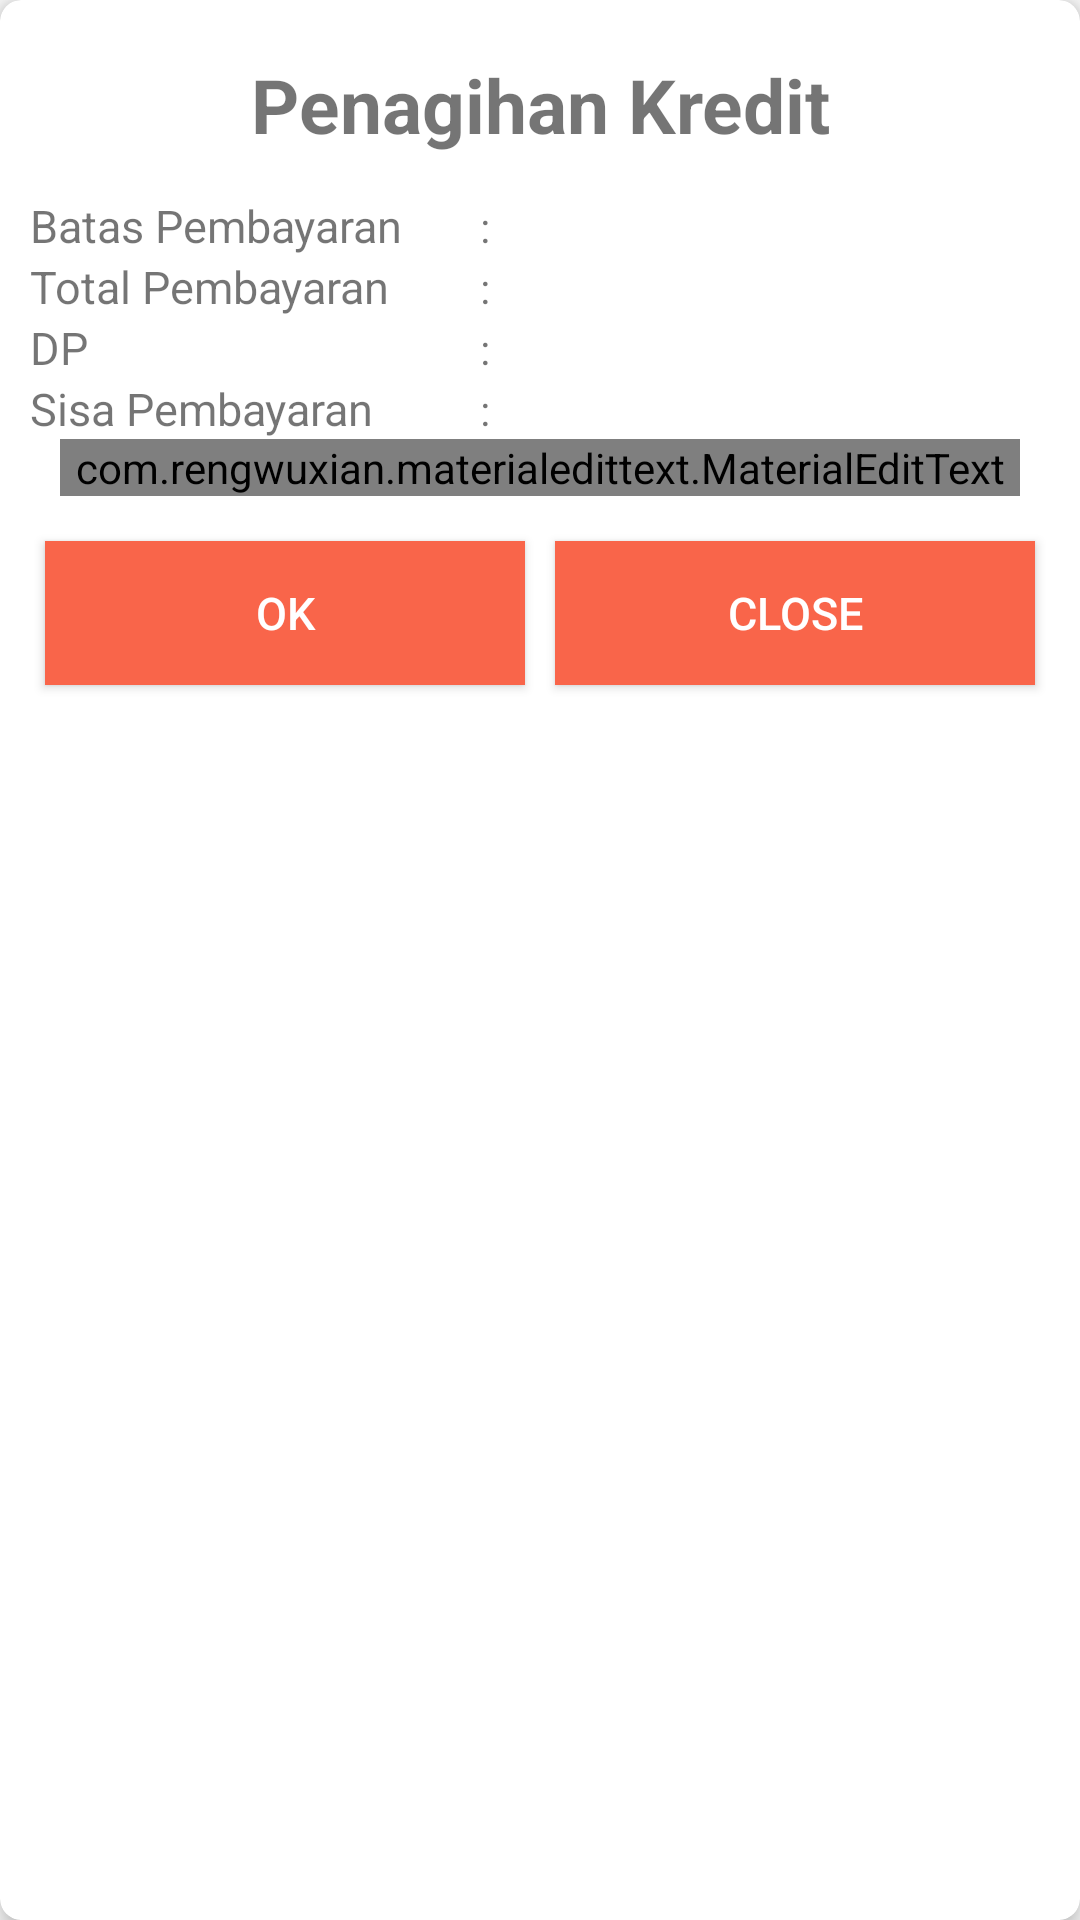

Layout XML and referenced resources for this Android screen:
<!-- AndroidManifest.xml: application theme AppTheme -->
<!-- res/layout/alert_penagihan_kredit_kurir.xml -->
<?xml version="1.0" encoding="utf-8"?>
<android.support.v7.widget.CardView
    xmlns:android="http://schemas.android.com/apk/res/android"
    android:layout_width="match_parent"
    android:layout_height="match_parent"
    xmlns:app="http://schemas.android.com/apk/res-auto"
    app:cardElevation="5dp"
    app:cardCornerRadius="7dp">
    <LinearLayout
        android:layout_width="match_parent"
        android:layout_height="wrap_content"
        android:layout_margin="10dp"
        android:orientation="vertical">
        <TextView
            android:layout_width="match_parent"
            android:layout_height="50dp"
            android:gravity="center"
            android:textSize="25sp"
            android:textStyle="bold"
            android:text="Penagihan Kredit"/>
        <LinearLayout
            android:layout_width="match_parent"
            android:layout_height="wrap_content"
            android:orientation="horizontal"
            android:layout_marginTop="5dp">
            <TextView
                android:layout_width="150dp"
                android:layout_height="wrap_content"
                android:textSize="15sp"
                android:text="Batas Pembayaran"/>
            <TextView
                android:layout_width="wrap_content"
                android:layout_height="wrap_content"
                android:layout_marginRight="10dp"
                android:text=":"/>
            <TextView
                android:id="@+id/tv_batasPembayaranPCrK"
                android:textSize="15sp"
                android:textStyle="bold"
                android:layout_width="wrap_content"
                android:layout_height="wrap_content"
                android:layout_marginRight="10dp" />
        </LinearLayout>
        <LinearLayout
            android:layout_width="match_parent"
            android:layout_height="wrap_content"
            android:orientation="horizontal">
            <TextView
                android:layout_width="150dp"
                android:layout_height="wrap_content"
                android:textSize="15sp"
                android:text="Total Pembayaran"/>
            <TextView
                android:layout_width="wrap_content"
                android:layout_height="wrap_content"
                android:layout_marginRight="10dp"
                android:text=":"/>
            <TextView
                android:id="@+id/tv_totalPembayaranPCrK"
                android:textSize="15sp"
                android:textStyle="bold"
                android:layout_width="wrap_content"
                android:layout_height="wrap_content"
                android:layout_marginRight="10dp" />
        </LinearLayout>
        <LinearLayout
            android:layout_width="match_parent"
            android:layout_height="wrap_content"
            android:orientation="horizontal">
            <TextView
                android:layout_width="150dp"
                android:layout_height="wrap_content"
                android:textSize="15sp"
                android:text="DP"/>
            <TextView
                android:layout_width="wrap_content"
                android:layout_height="wrap_content"
                android:layout_marginRight="10dp"
                android:text=":"/>
            <TextView
                android:id="@+id/tv_dpPCrK"
                android:textSize="15sp"
                android:textStyle="bold"
                android:layout_width="wrap_content"
                android:layout_height="wrap_content"
                android:layout_marginRight="10dp" />
        </LinearLayout>
        <LinearLayout
            android:layout_width="match_parent"
            android:layout_height="wrap_content"
            android:orientation="horizontal">
            <TextView
                android:layout_width="150dp"
                android:layout_height="wrap_content"
                android:textSize="15sp"
                android:text="Sisa Pembayaran"/>
            <TextView
                android:layout_width="wrap_content"
                android:layout_height="wrap_content"
                android:layout_marginRight="10dp"
                android:text=":"/>
            <TextView
                android:id="@+id/tv_sisaPCrK"
                android:textSize="15sp"
                android:textStyle="bold"
                android:layout_width="wrap_content"
                android:layout_height="wrap_content"
                android:layout_marginRight="10dp" />
        </LinearLayout>
        <com.rengwuxian.materialedittext.MaterialEditText
            android:id="@+id/et_sisaPembayaranPCrK"
            android:hint="Input Total Pembayaran"
            android:textColor="@android:color/black"
            android:layout_width="match_parent"
            android:layout_height="wrap_content"
            android:layout_marginLeft="10dp"
            android:layout_marginRight="10dp"
            android:textSize="15sp"
            app:met_baseColor="@android:color/black"
            app:met_floatingLabel="highlight"
            app:met_primaryColor="@android:color/black"
            app:met_singleLineEllipsis="true"/>
        <LinearLayout
            android:layout_width="match_parent"
            android:layout_height="wrap_content"
            android:orientation="horizontal"
            android:layout_marginTop="10dp">
            <Button
                android:id="@+id/btn_okPCrK"
                android:text="OK"
                android:layout_weight="1"
                android:textSize="15sp"
                android:textColor="@android:color/white"
                android:layout_margin="5dp"
                android:layout_width="match_parent"
                android:layout_height="wrap_content"
                android:background="#f9654a"/>
            <Button
                android:id="@+id/btn_batalPCrK"
                android:text="CLOSE"
                android:layout_weight="1"
                android:textSize="15sp"
                android:textColor="@android:color/white"
                android:layout_margin="5dp"
                android:layout_width="match_parent"
                android:layout_height="wrap_content"
                android:background="#f9654a"/>
        </LinearLayout>

    </LinearLayout>

</android.support.v7.widget.CardView>
<!-- resources referenced by this layout -->
<resources>
  <style name="AppTheme" parent="Theme.AppCompat.Light.NoActionBar">
          
          <item name="colorPrimary">@color/colorPrimary</item>
          <item name="colorPrimaryDark">@color/colorPrimaryDark</item>
          <item name="colorAccent">@color/colorAccent</item>
      </style>
  <color name="colorPrimary">#3F51B5</color>
  <color name="colorPrimaryDark">#356859</color>
  <color name="colorAccent">#FF4081</color>
</resources>
